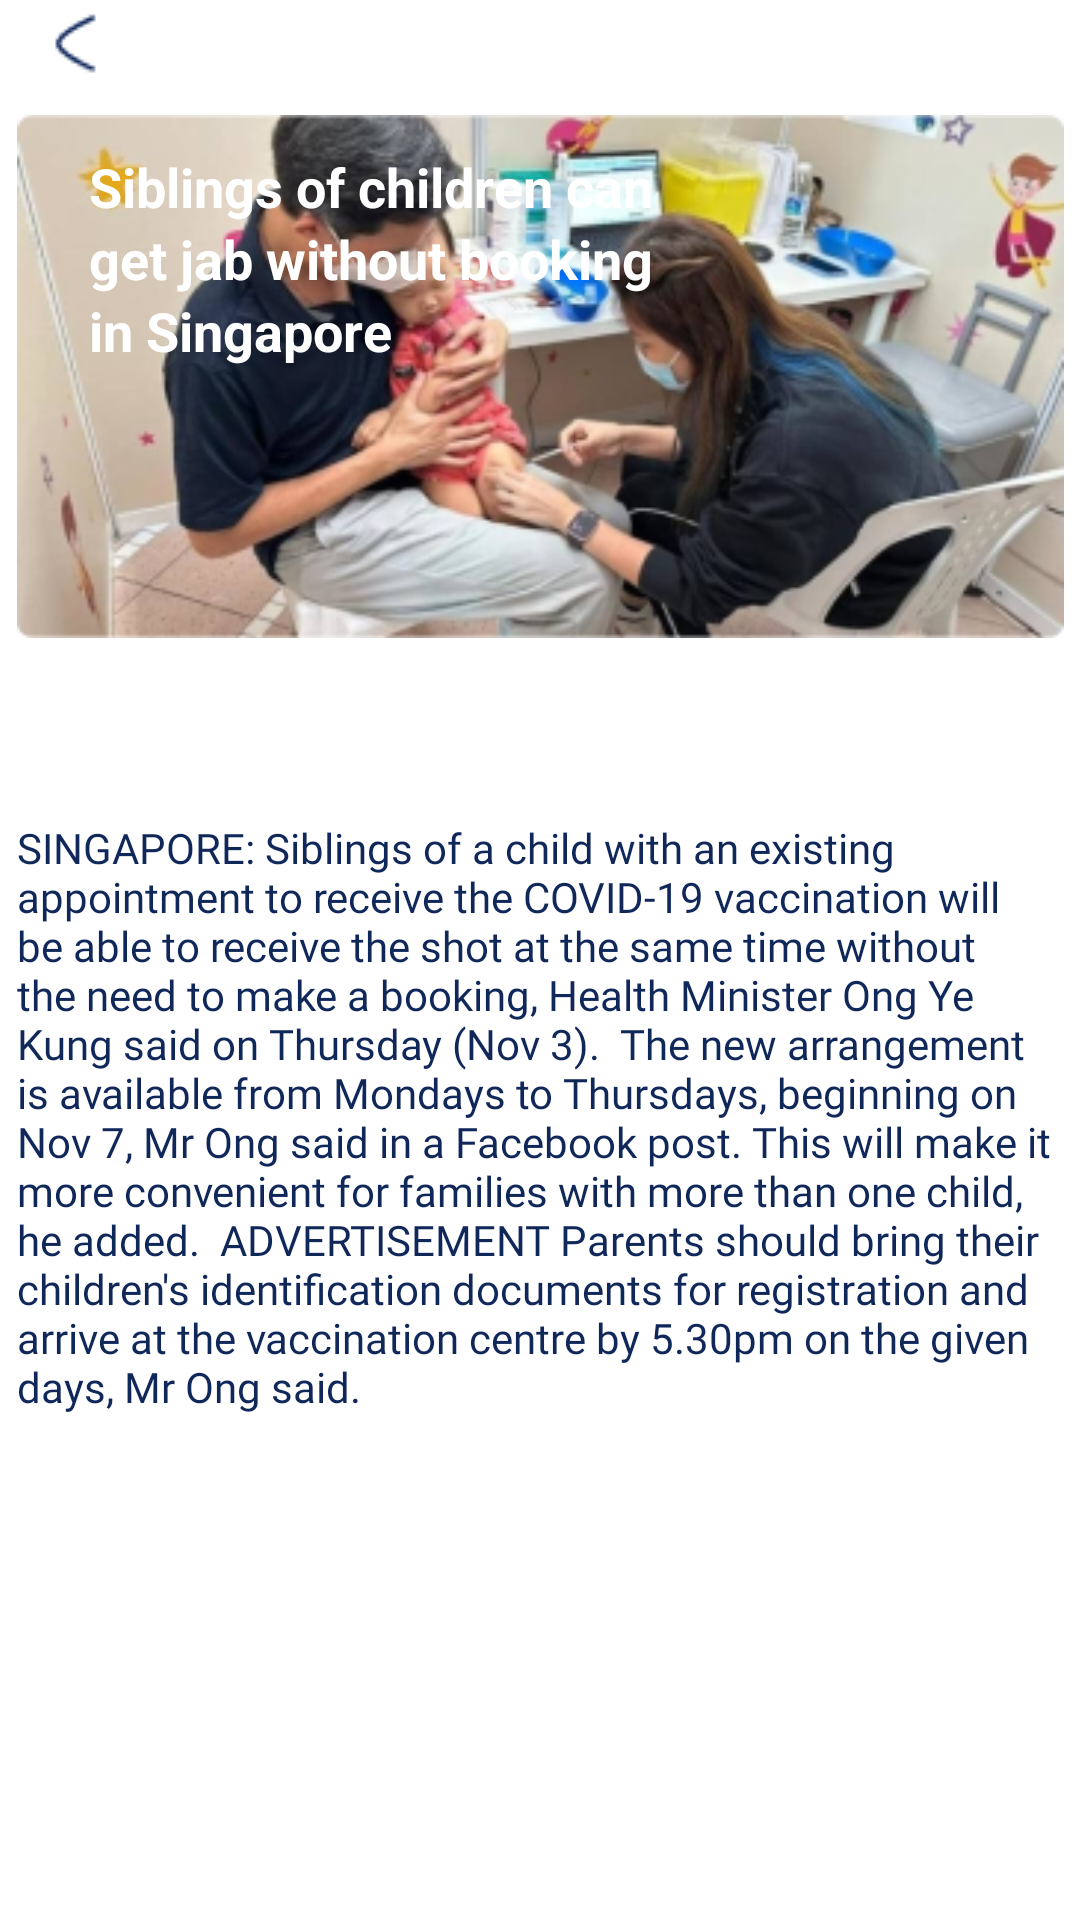

This screen was rendered from an Android layout file. Write that file and the resources it references.
<!-- AndroidManifest.xml: application theme Theme.SQassist -->
<!-- res/layout/fragment_news_details_two.xml -->
<?xml version="1.0" encoding="utf-8"?>
<RelativeLayout xmlns:android="http://schemas.android.com/apk/res/android"
    xmlns:app="http://schemas.android.com/apk/res-auto"
    xmlns:tools="http://schemas.android.com/tools"
    android:layout_width="match_parent"
    android:layout_height="match_parent"
    tools:context=".NewsDetailsTwo">

    <androidx.constraintlayout.widget.ConstraintLayout
        android:layout_width="match_parent"
        android:layout_height="match_parent">

        <ImageView
            android:id="@+id/newsImage1"
            android:layout_width="349dp"
            android:layout_height="wrap_content"
            android:layout_marginTop="8dp"
            app:layout_constraintEnd_toEndOf="parent"
            app:layout_constraintStart_toStartOf="parent"
            app:layout_constraintTop_toBottomOf="@+id/backButton4"
            app:srcCompat="@drawable/news2" />

        <TextView
            android:id="@+id/newsName"
            android:layout_width="201dp"
            android:layout_height="143dp"
            android:layout_marginStart="24dp"
            android:lineSpacingExtra="3dp"
            android:text="Siblings of children can get jab without booking in Singapore"
            android:textColor="#ffffff"
            android:textSize="18dp"
            android:textStyle="bold"
            app:layout_constraintBottom_toBottomOf="@+id/newsImage1"
            app:layout_constraintStart_toStartOf="@+id/newsImage1"
            app:layout_constraintTop_toTopOf="@+id/newsImage1"
            app:layout_constraintVertical_bias="0.382" />

        <ImageView
            android:id="@+id/backButton4"
            android:layout_width="wrap_content"
            android:layout_height="wrap_content"
            app:layout_constraintStart_toStartOf="@+id/newsImage1"
            app:layout_constraintTop_toTopOf="parent"
            app:srcCompat="@drawable/arrow_left" />

        <TextView
            android:id="@+id/newsDescrip"
            android:layout_width="347dp"
            android:layout_height="316dp"
            android:layout_marginTop="8dp"
            android:fontFamily="@font/hind_siliguri"
            android:text="SINGAPORE: Siblings of a child with an existing appointment to receive the COVID-19 vaccination will be able to receive the shot at the same time without the need to make a booking, Health Minister Ong Ye Kung said on Thursday (Nov 3).

The new arrangement is available from Mondays to Thursdays, beginning on Nov 7, Mr Ong said in a Facebook post. This will make it more convenient for families with more than one child, he added.

ADVERTISEMENT
Parents should bring their children's identification documents for registration and arrive at the vaccination centre by 5.30pm on the given days, Mr Ong said.

"
            android:textColor="#10275A"
            app:layout_constraintBottom_toBottomOf="parent"
            app:layout_constraintEnd_toEndOf="@+id/newsImage1"
            app:layout_constraintHorizontal_bias="0.0"
            app:layout_constraintStart_toStartOf="@+id/newsImage1"
            app:layout_constraintTop_toBottomOf="@+id/newsImage1" />


    </androidx.constraintlayout.widget.ConstraintLayout>

</RelativeLayout>
<!-- resources referenced by this layout -->
<resources>
  <!-- drawable arrow_left: png bitmap (drawable-v24, 483 bytes) -->
  <!-- drawable news2: png bitmap (drawable-v24, 123114 bytes) -->
  <style name="Theme.SQassist" parent="Theme.MaterialComponents.DayNight.DarkActionBar">
          
          <item name="colorPrimary">@color/purple_500</item>
          <item name="colorPrimaryVariant">@color/purple_700</item>
          <item name="colorOnPrimary">@color/white</item>
          
          <item name="colorSecondary">@color/teal_200</item>
          <item name="colorSecondaryVariant">@color/teal_700</item>
          <item name="colorOnSecondary">@color/black</item>
          
          <item name="android:statusBarColor" tools:targetApi="l">?attr/colorPrimaryVariant</item>
          
      </style>
  <!-- not gathered from this repository: default colours our renderer supplied (Android Studio template values) -->
  <color name="purple_500">#FF6200EE</color>
  <color name="purple_700">#FF3700B3</color>
  <color name="teal_200">#FF03DAC5</color>
  <color name="teal_700">#FF018786</color>
  <color name="black">#FF000000</color>
  <color name="white">#FFFFFFFF</color>
</resources>
